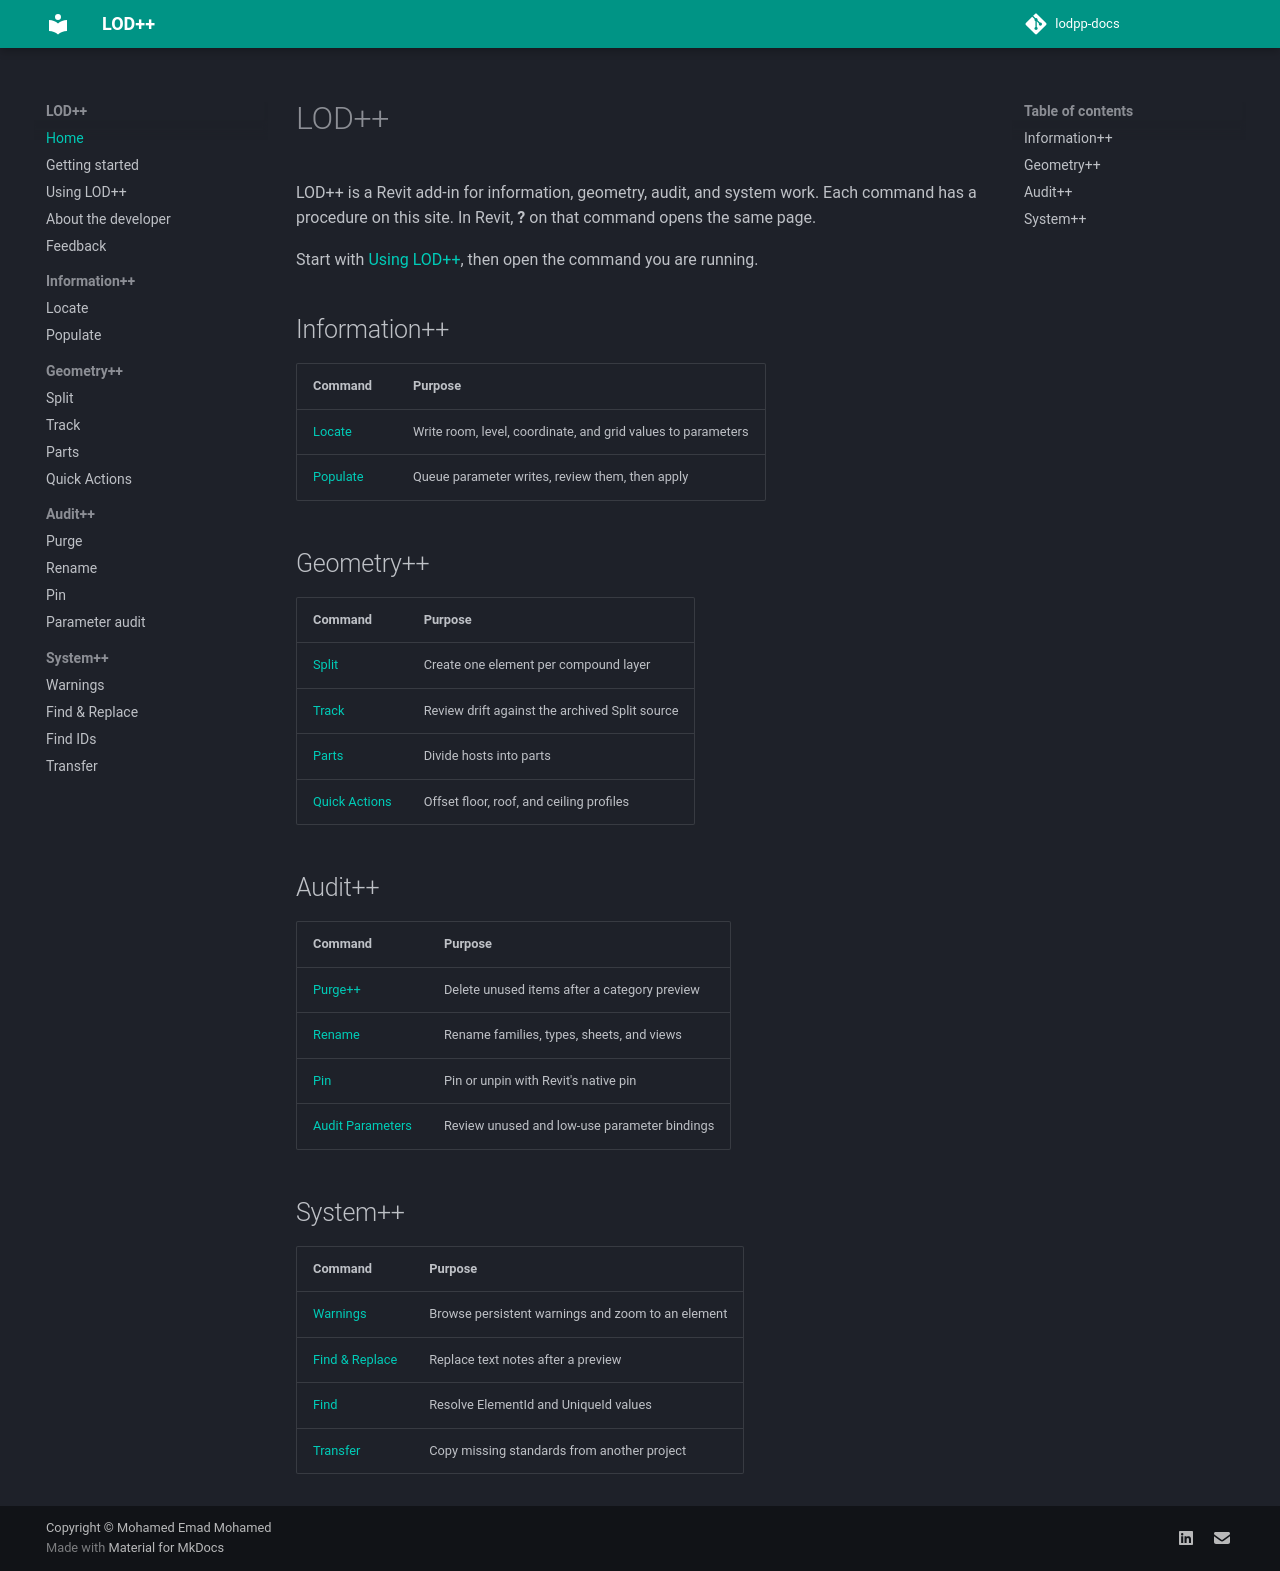

repository: Mohammed-Emad-BIM/lodpp-docs · page: index.html · generator: mkdocs

# LOD++

LOD++ is a Revit add-in for information, geometry, audit, and system work. Each command has a procedure on this site. In Revit, **?** on that command opens the same page.

Start with [Using LOD++](using-lodpp.md), then open the command you are running.

## Information++

| Command | Purpose |
|---------|---------|
| [Locate](docs/information/locate.md) | Write room, level, coordinate, and grid values to parameters |
| [Populate](docs/information/populate.md) | Queue parameter writes, review them, then apply |

## Geometry++

| Command | Purpose |
|---------|---------|
| [Split](docs/geometry/split.md) | Create one element per compound layer |
| [Track](docs/geometry/track.md) | Review drift against the archived Split source |
| [Parts](docs/geometry/parts.md) | Divide hosts into parts |
| [Quick Actions](docs/geometry/quick-actions.md) | Offset floor, roof, and ceiling profiles |

## Audit++

| Command | Purpose |
|---------|---------|
| [Purge++](docs/audit/purge.md) | Delete unused items after a category preview |
| [Rename](docs/audit/rename.md) | Rename families, types, sheets, and views |
| [Pin](docs/audit/pin.md) | Pin or unpin with Revit's native pin |
| [Audit Parameters](docs/audit/parameters.md) | Review unused and low-use parameter bindings |

## System++

| Command | Purpose |
|---------|---------|
| [Warnings](docs/system/warnings.md) | Browse persistent warnings and zoom to an element |
| [Find & Replace](docs/system/find-replace.md) | Replace text notes after a preview |
| [Find](docs/system/find.md) | Resolve ElementId and UniqueId values |
| [Transfer](docs/system/transfer.md) | Copy missing standards from another project |
